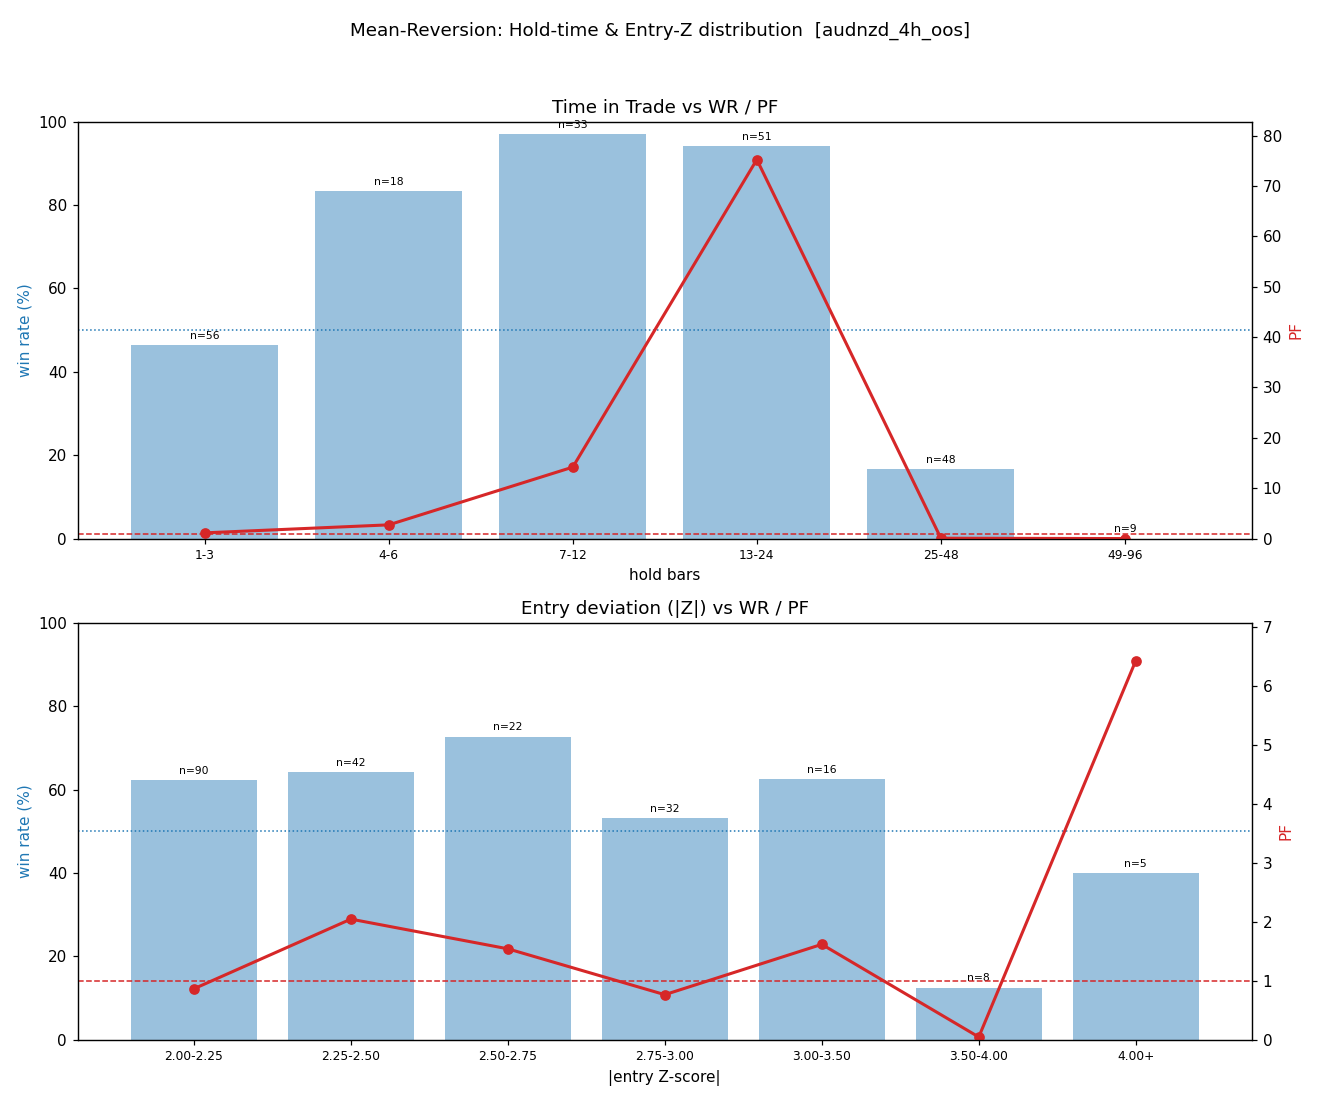

The file beside this chart, header and first rows:
bin, n, wr, pf, avg_net, sum_net, axis
1-3, 56, 0.4643, 1.132, 1.981, 111, hold
4-6, 18, 0.8333, 2.722, 20.89, 376.1, hold
7-12, 33, 0.9697, 14.18, 34.12, 1126, hold
13-24, 51, 0.9412, 75.23, 26.87, 1370, hold
25-48, 48, 0.1667, 0.07146, -30.27, -1453, hold
49-96, 9, 0.0, 0.0, -131.9, -1187, hold
97+, 0, , , , 0.0, hold
2.00-2.25, 90, 0.6222, 0.8644, -2.721, -244.9, z
2.25-2.50, 42, 0.6429, 2.046, 13.19, 554, z
2.50-2.75, 22, 0.7273, 1.543, 10.36, 227.8, z
2.75-3.00, 32, 0.5312, 0.7645, -5.678, -181.7, z
3.00-3.50, 16, 0.625, 1.618, 8.501, 136, z
3.50-4.00, 8, 0.125, 0.04645, -19.75, -158, z
4.00+, 5, 0.4, 6.429, 2.011, 10.05, z
